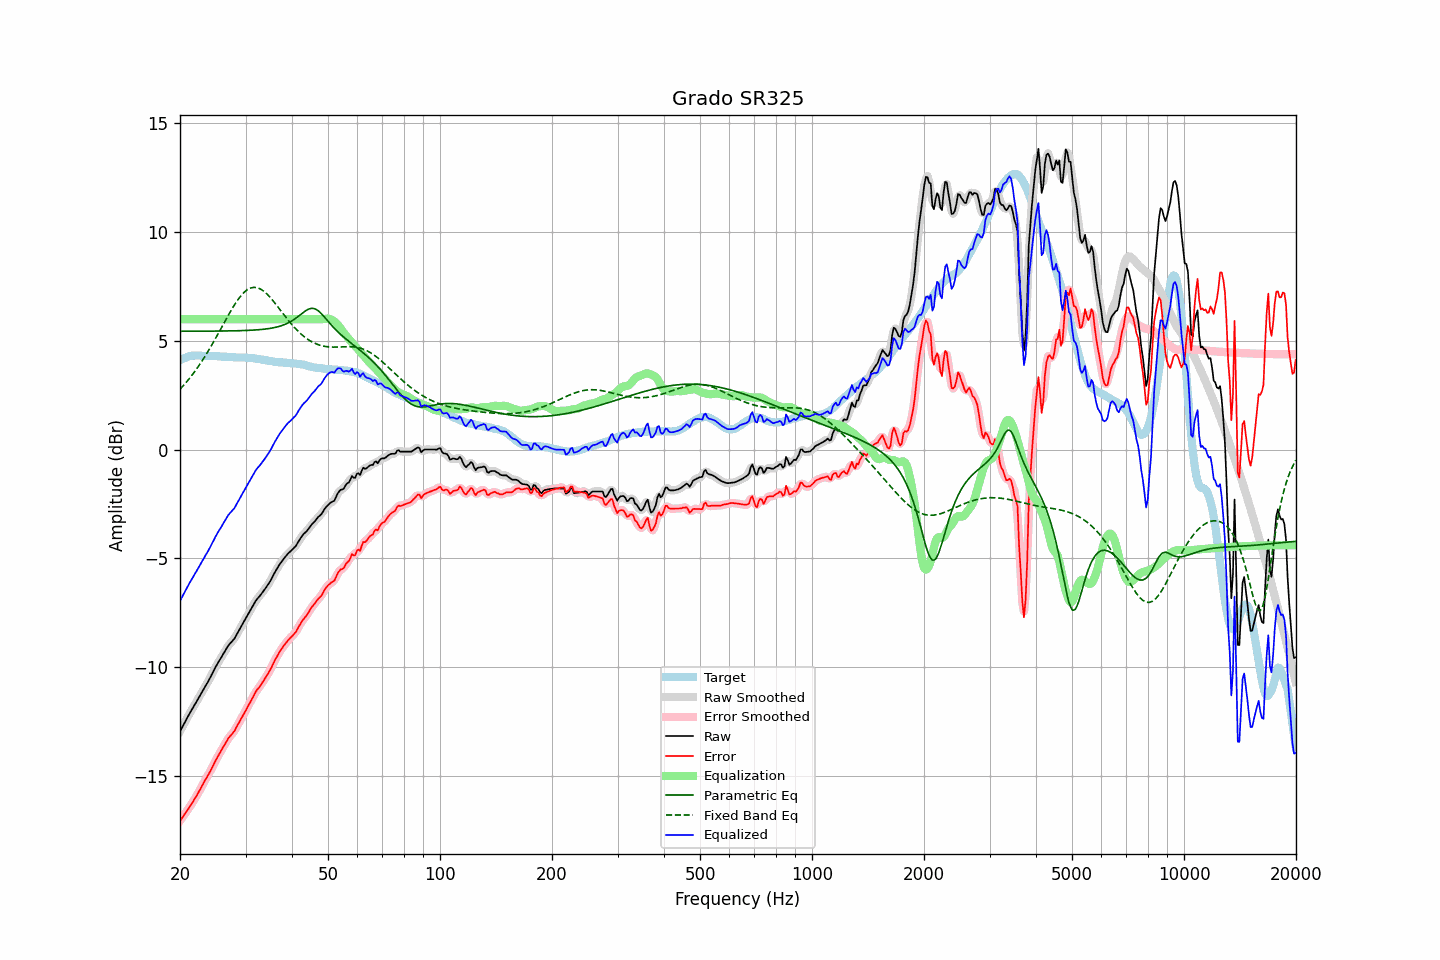

Data behind this chart, as committed beside it:
frequency, raw, error, smoothed, error_smoothed, equalization, parametric_eq, fixed_band_eq, equalized_raw, equalized_smoothed, target
20.00, -12.95, -17.06, -12.95, -17.06, 6.00, 5.44, 2.78, -6.95, -6.95, 4.11
20.20, -12.81, -16.96, -12.81, -16.95, 6.00, 5.44, 2.86, -6.81, -6.81, 4.15
20.40, -12.67, -16.85, -12.67, -16.85, 6.00, 5.44, 2.94, -6.67, -6.67, 4.19
20.61, -12.53, -16.74, -12.53, -16.74, 6.00, 5.44, 3.02, -6.53, -6.53, 4.21
20.81, -12.39, -16.63, -12.39, -16.64, 6.00, 5.44, 3.11, -6.39, -6.39, 4.25
21.02, -12.25, -16.53, -12.25, -16.53, 6.00, 5.44, 3.20, -6.25, -6.25, 4.29
21.23, -12.12, -16.41, -12.12, -16.42, 6.00, 5.44, 3.29, -6.12, -6.12, 4.30
21.44, -12.00, -16.31, -11.99, -16.31, 6.00, 5.45, 3.38, -6.00, -5.99, 4.31
21.66, -11.87, -16.20, -11.87, -16.19, 6.00, 5.45, 3.48, -5.87, -5.87, 4.32
21.87, -11.74, -16.06, -11.74, -16.07, 6.00, 5.45, 3.58, -5.74, -5.74, 4.32
22.09, -11.62, -15.95, -11.62, -15.95, 6.00, 5.45, 3.68, -5.62, -5.62, 4.33
22.31, -11.49, -15.82, -11.49, -15.82, 6.00, 5.45, 3.78, -5.49, -5.49, 4.33
22.54, -11.36, -15.69, -11.36, -15.69, 6.00, 5.45, 3.89, -5.36, -5.36, 4.33
22.76, -11.23, -15.55, -11.23, -15.55, 6.00, 5.45, 4.00, -5.23, -5.23, 4.32
22.99, -11.10, -15.41, -11.10, -15.41, 6.00, 5.45, 4.11, -5.10, -5.10, 4.31
23.22, -10.97, -15.28, -10.97, -15.28, 6.00, 5.45, 4.23, -4.97, -4.97, 4.31
23.45, -10.84, -15.14, -10.84, -15.15, 6.00, 5.45, 4.34, -4.84, -4.84, 4.30
23.69, -10.72, -15.02, -10.72, -15.02, 6.00, 5.45, 4.47, -4.72, -4.72, 4.30
23.92, -10.59, -14.89, -10.58, -14.89, 6.00, 5.45, 4.59, -4.59, -4.58, 4.30
24.16, -10.45, -14.76, -10.45, -14.75, 6.00, 5.45, 4.71, -4.45, -4.45, 4.31
24.40, -10.30, -14.61, -10.30, -14.61, 6.00, 5.45, 4.84, -4.30, -4.30, 4.31
24.65, -10.16, -14.46, -10.16, -14.46, 6.00, 5.45, 4.97, -4.16, -4.16, 4.30
24.89, -10.01, -14.30, -10.01, -14.31, 6.00, 5.45, 5.10, -4.01, -4.01, 4.30
25.14, -9.88, -14.17, -9.88, -14.17, 6.00, 5.45, 5.23, -3.88, -3.88, 4.30
25.39, -9.75, -14.04, -9.75, -14.04, 6.00, 5.45, 5.37, -3.75, -3.75, 4.30
25.65, -9.63, -13.92, -9.63, -13.91, 6.00, 5.45, 5.50, -3.63, -3.63, 4.29
25.91, -9.51, -13.79, -9.51, -13.79, 6.00, 5.45, 5.64, -3.51, -3.51, 4.28
26.16, -9.38, -13.65, -9.38, -13.66, 6.00, 5.46, 5.77, -3.38, -3.38, 4.27
26.43, -9.26, -13.53, -9.25, -13.53, 6.00, 5.46, 5.91, -3.26, -3.25, 4.27
26.69, -9.13, -13.40, -9.13, -13.40, 6.00, 5.46, 6.04, -3.13, -3.13, 4.27
26.96, -9.01, -13.27, -9.02, -13.29, 6.00, 5.46, 6.17, -3.01, -3.02, 4.26
27.23, -8.92, -13.18, -8.92, -13.18, 6.00, 5.46, 6.30, -2.92, -2.92, 4.26
27.50, -8.84, -13.10, -8.84, -13.10, 6.00, 5.46, 6.43, -2.84, -2.84, 4.26
27.77, -8.76, -13.01, -8.76, -13.01, 6.00, 5.46, 6.55, -2.76, -2.76, 4.25
28.05, -8.67, -12.92, -8.65, -12.90, 6.00, 5.46, 6.67, -2.67, -2.65, 4.25
28.33, -8.53, -12.77, -8.54, -12.78, 6.00, 5.47, 6.78, -2.53, -2.54, 4.24
28.62, -8.40, -12.64, -8.40, -12.64, 6.00, 5.47, 6.89, -2.40, -2.40, 4.24
28.90, -8.27, -12.50, -8.26, -12.50, 6.00, 5.47, 6.99, -2.27, -2.26, 4.24
29.19, -8.13, -12.36, -8.13, -12.37, 6.00, 5.47, 7.08, -2.13, -2.13, 4.23
29.48, -8.00, -12.24, -8.00, -12.24, 6.00, 5.47, 7.16, -2.00, -2.00, 4.24
29.78, -7.87, -12.10, -7.87, -12.11, 6.00, 5.48, 7.24, -1.87, -1.87, 4.23
30.08, -7.74, -11.98, -7.74, -11.97, 6.00, 5.48, 7.30, -1.74, -1.74, 4.24
30.38, -7.61, -11.83, -7.61, -11.84, 6.00, 5.48, 7.36, -1.61, -1.61, 4.22
30.68, -7.48, -11.70, -7.48, -11.70, 6.00, 5.49, 7.40, -1.48, -1.48, 4.22
30.99, -7.35, -11.56, -7.35, -11.56, 6.00, 5.49, 7.43, -1.35, -1.35, 4.21
31.30, -7.22, -11.43, -7.22, -11.42, 6.00, 5.49, 7.45, -1.22, -1.22, 4.21
31.61, -7.09, -11.29, -7.09, -11.28, 6.00, 5.50, 7.46, -1.09, -1.09, 4.20
31.93, -6.96, -11.14, -6.97, -11.16, 6.00, 5.50, 7.46, -0.96, -0.97, 4.18
32.24, -6.86, -11.03, -6.87, -11.04, 6.00, 5.51, 7.45, -0.86, -0.87, 4.17
32.57, -6.78, -10.95, -6.77, -10.94, 6.00, 5.52, 7.42, -0.78, -0.77, 4.17
32.89, -6.69, -10.85, -6.68, -10.84, 6.00, 5.52, 7.39, -0.69, -0.68, 4.16
33.22, -6.59, -10.73, -6.59, -10.73, 6.00, 5.53, 7.34, -0.59, -0.59, 4.14
33.55, -6.49, -10.62, -6.49, -10.62, 6.00, 5.54, 7.29, -0.49, -0.49, 4.13
33.89, -6.39, -10.50, -6.39, -10.50, 6.00, 5.54, 7.23, -0.39, -0.39, 4.11
34.23, -6.28, -10.39, -6.28, -10.39, 6.00, 5.55, 7.16, -0.28, -0.28, 4.11
34.57, -6.17, -10.26, -6.17, -10.26, 6.00, 5.56, 7.09, -0.17, -0.17, 4.09
34.92, -6.06, -10.14, -6.05, -10.13, 6.00, 5.58, 7.01, -0.06, -0.05, 4.08
35.27, -5.92, -10.00, -5.92, -9.99, 6.00, 5.59, 6.92, 0.08, 0.08, 4.07
35.62, -5.78, -9.83, -5.78, -9.84, 6.00, 5.60, 6.83, 0.22, 0.22, 4.05
35.97, -5.64, -9.68, -5.64, -9.69, 6.00, 5.62, 6.74, 0.36, 0.36, 4.04
... 635 more rows
